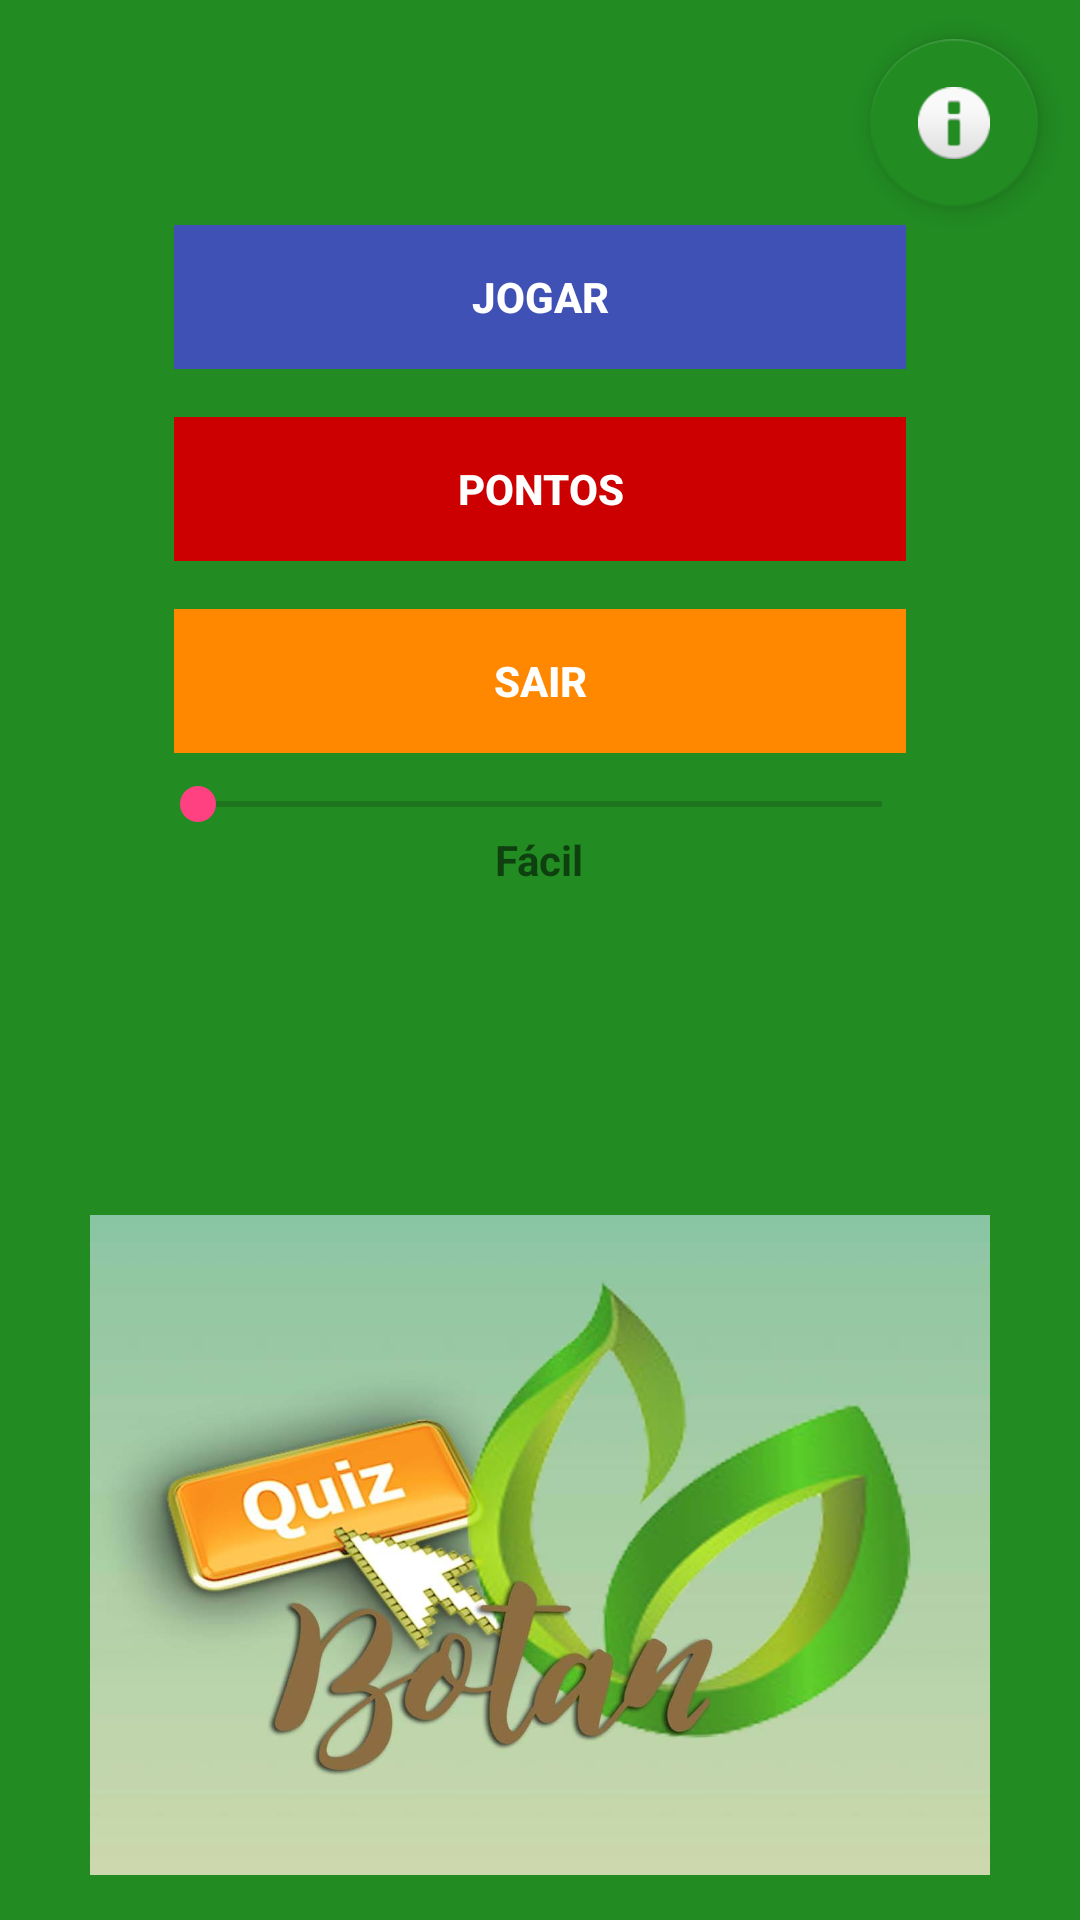

The Android layout XML behind this screen, and the referenced resources:
<!-- AndroidManifest.xml: application theme AppTheme -->
<!-- res/layout/activity_principal.xml -->
<?xml version="1.0" encoding="utf-8"?>
<RelativeLayout xmlns:android="http://schemas.android.com/apk/res/android"
    xmlns:app="http://schemas.android.com/apk/res-auto"
    xmlns:tools="http://schemas.android.com/tools"
android:id="@+id/activity_main"
android:layout_width="match_parent"
android:layout_height="match_parent"
android:background="#228B22"
tools:context=".gui.PrincipalActivity">

    <ImageView
        android:id="@+id/flags"
        android:layout_width="300dp"
        android:background="@drawable/logo"
        android:gravity="center"
        android:layout_alignParentBottom="true"
        android:layout_centerHorizontal="true"
        android:layout_marginBottom="15dp"
        android:layout_height="220dp"
        android:clickable="true" />

    <RelativeLayout
        android:layout_marginLeft="30dp"
    android:layout_marginRight="30dp"
        android:padding="20dp"
    android:elevation="4dp"
    android:background="@drawable/round_corner"
    android:layout_width="fill_parent"
    android:layout_height="wrap_content"
        android:layout_marginTop="37dp"
        android:layout_alignParentTop="true"
        android:layout_centerHorizontal="true">

    <LinearLayout
        android:orientation="vertical"
        android:id="@+id/btnGroup"
        android:paddingTop="10dp"
        android:layout_width="fill_parent"
        android:layout_height="wrap_content">


        <Button
            android:id="@+id/btnPlay"
            style="@style/Widget.AppCompat.Button.Borderless"
            android:layout_margin="8dp"
            android:background="@color/colorPrimary"
            android:foreground="?android:attr/selectableItemBackground"
            android:text="JOGAR"
            android:textColor="#FFFFFF"
            android:textStyle="bold"
            android:theme="@style/MyButton"
            android:layout_width="match_parent"
            android:layout_height="wrap_content" />

        <Button
            android:id="@+id/btnScore"
            style="@style/Widget.AppCompat.Button.Borderless"
            android:layout_margin="8dp"
            android:background="@android:color/holo_red_dark"
            android:foreground="?android:attr/selectableItemBackground"
            android:text="PONTOS"
            android:textColor="#FFFFFF"
            android:textStyle="bold"
            android:theme="@style/MyButton"
            android:layout_width="match_parent"
            android:layout_height="wrap_content" />

        <Button
            android:id="@+id/btnSair"
            style="@style/Widget.AppCompat.Button.Borderless"
            android:layout_margin="8dp"
            android:background="@android:color/holo_orange_dark"
            android:foreground="?android:attr/selectableItemBackground"
            android:text="SAIR"
            android:textColor="#FFFFFF"
            android:textStyle="bold"
            android:theme="@style/MyButton"
            android:layout_width="match_parent"
            android:layout_height="wrap_content"
            android:onClick="finalizar"
            />

        <SeekBar
            android:id="@+id/seekBar"
            android:max="3"
            android:layout_width="match_parent"
            android:layout_height="wrap_content"
            android:layout_alignParentTop="true"
            android:layout_alignParentLeft="true"
            android:layout_alignParentStart="true" />

        <LinearLayout
            android:layout_below="@+id/btnGroup"
            android:orientation="vertical"
            android:layout_width="match_parent"
            android:layout_height="match_parent">

            <TextView
                android:id="@+id/txtMode"
                android:layout_gravity="center"
                android:text="Fácil"
                android:layout_width="wrap_content"
                android:layout_height="wrap_content"
                android:textStyle="normal|bold" />


        </LinearLayout>
    </LinearLayout>


    </RelativeLayout>

    <android.support.design.widget.FloatingActionButton
        android:id="@+id/fabSobre"
        android:layout_width="wrap_content"
        android:layout_height="wrap_content"
        android:layout_gravity="top|end"
        app:srcCompat="@android:drawable/ic_dialog_info"
        android:onClick="adcionarProduto"
        android:layout_marginRight="14dp"
        android:layout_alignParentTop="true"
        android:layout_marginEnd="14dp"
        android:layout_marginTop="13dp"
        android:focusable="false"
        android:layout_alignParentRight="true"
        android:layout_alignParentEnd="true"
        app:elevation="5dp"
        app:backgroundTint="#228B22" />

</RelativeLayout>
<!-- resources referenced by this layout -->
<resources>
  <color name="colorPrimary">#3f51b5</color>
  <!-- drawable logo: jpg bitmap (drawable, 51007 bytes) -->
  <style name="MyButton" parent="Theme.AppCompat.Light">
          <item name="colorControlHighlight">#1CB3BC</item>
      </style>
  <style name="AppTheme" parent="Theme.AppCompat.Light.NoActionBar">
          
          <item name="colorPrimary">@color/colorPrimary</item>
          <item name="colorPrimaryDark">@color/colorPrimaryDark</item>
          <item name="colorAccent">@color/colorAccent</item>
      </style>
  <color name="colorPrimaryDark">#242E38</color>
  <color name="colorAccent">#FF4081</color>
</resources>
